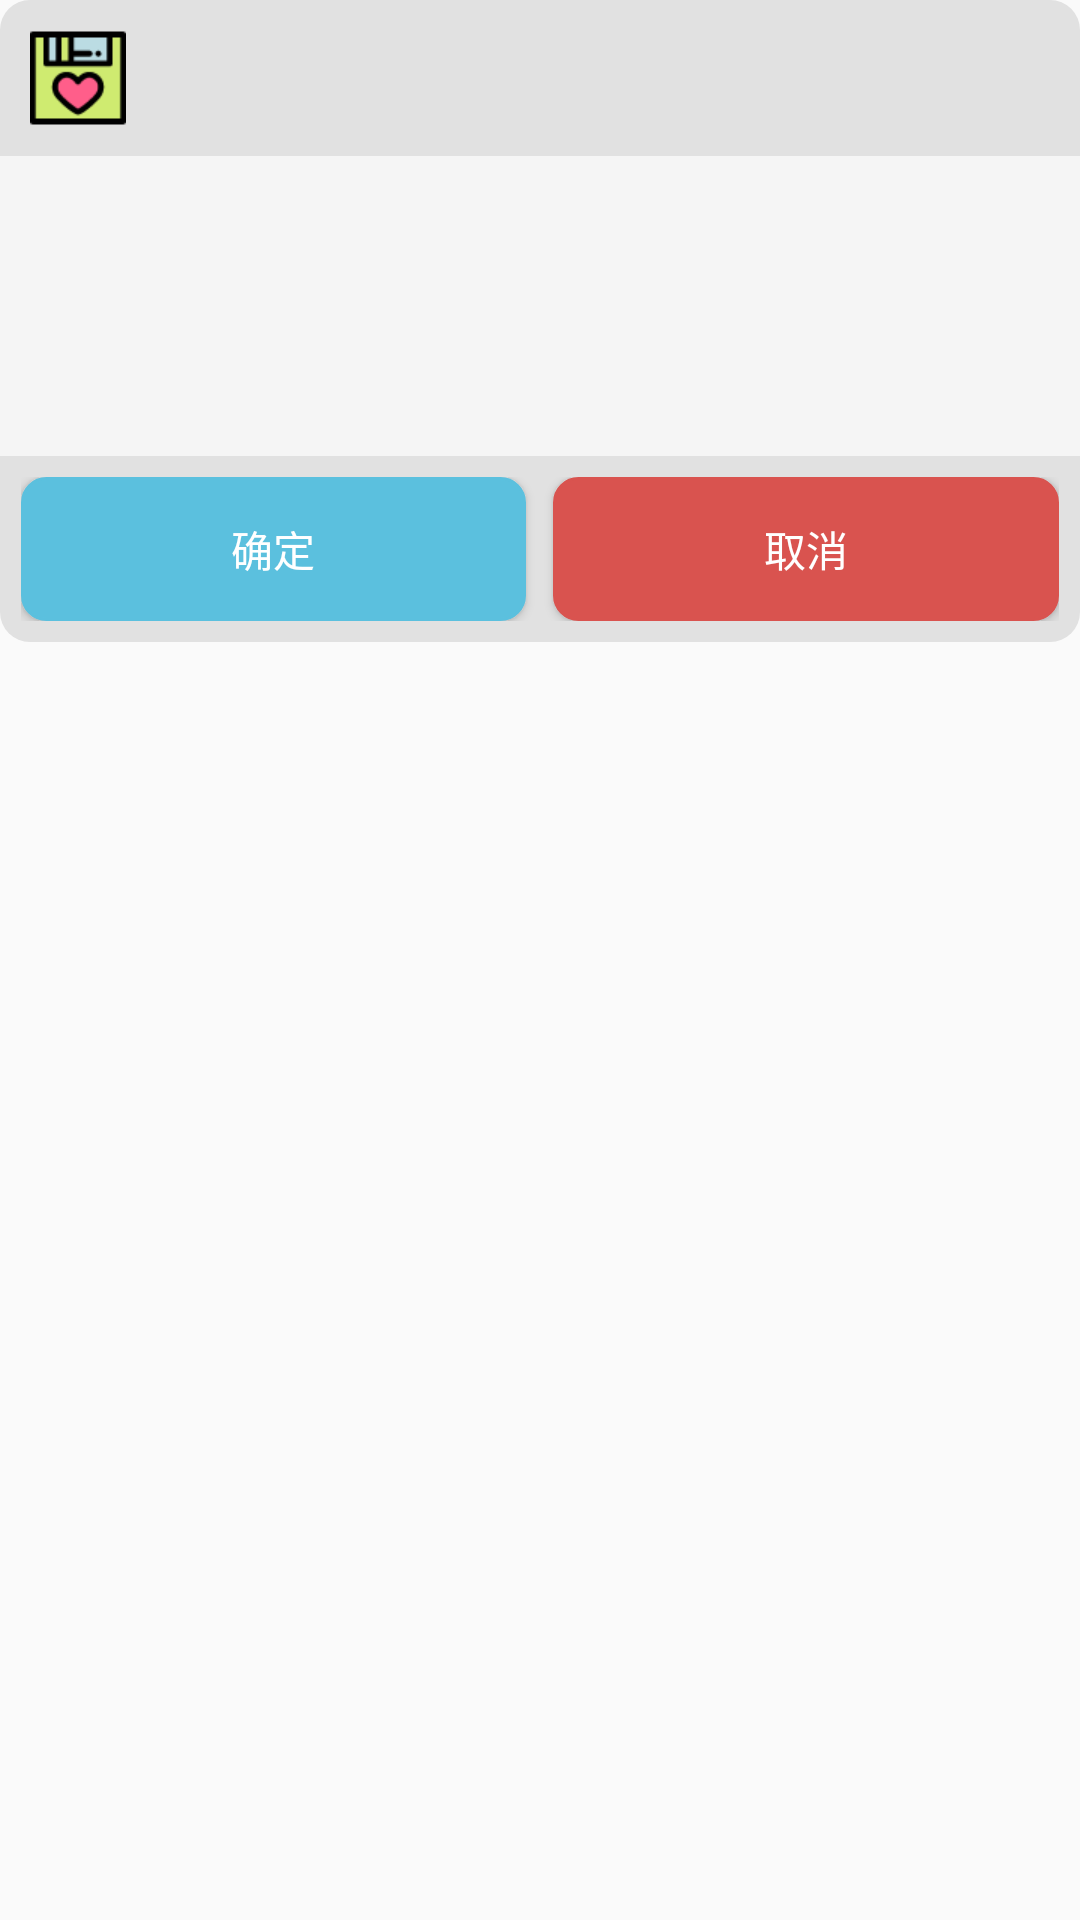

Reconstruct the res/layout file that produces this screen, plus the resources it refers to.
<!-- AndroidManifest.xml: application theme AppTheme -->
<!-- res/layout/custom_dialog_layout.xml -->
<?xml version="1.0" encoding="utf-8"?>
<LinearLayout xmlns:android="http://schemas.android.com/apk/res/android"
              android:layout_width="match_parent"
              android:layout_height="wrap_content"
              android:minWidth="280dp"
              android:background="@null"
              android:orientation="vertical">

    <LinearLayout
        android:layout_width="match_parent"
        android:layout_height="wrap_content"
        android:background="@drawable/custom_dialog_title"
        android:orientation="horizontal"
        android:paddingBottom="10dip"
        android:paddingTop="10dip">

        <ImageView
            android:id="@+id/icon"
            android:layout_width="32dp"
            android:layout_height="32dp"
            android:layout_gravity="center_vertical"
            android:layout_marginLeft="10dip"
            android:src="@mipmap/save"/>

        <TextView
            android:id="@+id/title"
            android:layout_width="wrap_content"
            android:layout_height="wrap_content"
            android:layout_gravity="center_vertical"
            android:layout_marginLeft="8dip"
            android:textSize="16sp"
            />
    </LinearLayout>

    <LinearLayout
        android:id="@+id/content"
        android:layout_width="match_parent"
        android:layout_height="wrap_content"
        android:background="@drawable/custom_dialog_content"
        android:gravity="center"
        android:minHeight="100dip"
        android:orientation="vertical">

        <TextView
            android:id="@+id/message"
            android:layout_width="match_parent"
            android:layout_height="wrap_content"
            android:layout_marginLeft="10dip"
            android:textColor="#FF000000"
            android:textSize="16sp"/>
    </LinearLayout>

    <LinearLayout
        android:layout_width="match_parent"
        android:layout_height="wrap_content"
        android:background="@drawable/custom_dialog_button"
        android:orientation="horizontal"
        android:padding="7dp">

        <Button
            android:id="@+id/positiveButton"
            android:layout_width="0dp"
            android:layout_height="wrap_content"
            android:layout_marginRight="6dp"
            android:layout_weight="1"
            android:background="@drawable/custom_dialog_nagitive"
            android:text="确定"
            android:textColor="@android:color/white"/>

        <Button
            android:id="@+id/negativeButton"
            android:layout_width="0dp"
            android:layout_height="wrap_content"
            android:layout_marginLeft="3dp"
            android:layout_weight="1"
            android:background="@drawable/custom_dialog_positive"
            android:text="取消"
            android:textColor="@android:color/white"/>
    </LinearLayout>

</LinearLayout>
<!-- resources referenced by this layout -->
<resources>
  <!-- drawable custom_dialog_button (drawable) -->
  <?xml version="1.0" encoding="utf-8"?>
  <shape xmlns:android="http://schemas.android.com/apk/res/android"
         android:shape="rectangle">
      <solid android:color="#e1e1e1"/>
      <corners
          android:bottomLeftRadius="10dp"
          android:bottomRightRadius="10dp"/>
  </shape>
  <!-- drawable custom_dialog_content (drawable) -->
  <?xml version="1.0" encoding="utf-8"?>
  <shape xmlns:android="http://schemas.android.com/apk/res/android"
         android:shape="rectangle">
      <solid
          android:color="#f5f5f5"/>
  </shape>
  <!-- drawable custom_dialog_nagitive (drawable) -->
  <?xml version="1.0" encoding="utf-8"?>
  <selector xmlns:android="http://schemas.android.com/apk/res/android">
  
      <item android:state_pressed="true">
          <shape>
              <solid android:color="#45bbde"/>
              <stroke android:width="1dp" android:color="#45bbde"/>
              <corners android:radius="8dp"/>
          </shape>
      </item>
  
      <item android:state_pressed="false">
          <shape>
              <solid android:color="#5BC0DE"/>
              <stroke android:width="1dp" android:color="#5BC0DE"/>
              <corners android:radius="8dp"/>
          </shape>
      </item>
  
  </selector>
  <!-- drawable custom_dialog_positive (drawable) -->
  <?xml version="1.0" encoding="utf-8"?>
  <selector xmlns:android="http://schemas.android.com/apk/res/android">
  
      <item android:state_pressed="true">
          <shape>
              <solid android:color="#ef3c37"/>
              <stroke android:width="1dp" android:color="#ef3c37"/>
              <corners android:radius="8dp"/>
          </shape>
      </item>
  
      <item android:state_pressed="false">
          <shape>
              <solid android:color="#D9534F"/>
              <stroke android:width="1dp" android:color="#D9534F"/>
              <corners android:radius="8dp"/>
          </shape>
      </item>
  
  
  </selector>
  <!-- drawable custom_dialog_title (drawable) -->
  <?xml version="1.0" encoding="utf-8"?>
  <shape xmlns:android="http://schemas.android.com/apk/res/android"
         android:shape="rectangle">
      <solid android:color="#e1e1e1"/>
      <corners
          android:topLeftRadius="10dp"
          android:topRightRadius="10dp"/>
  </shape>
  <!-- mipmap save: png bitmap (mipmap-hdpi, 1563 bytes) -->
  <style name="AppTheme" parent="Theme.AppCompat.Light.DarkActionBar">
          
          <item name="colorPrimary">@color/colorGray</item>
          <item name="colorPrimaryDark">@color/colorPrimaryDark</item>
          <item name="colorAccent">@color/colorAccent</item>
          <item name="actionOverflowMenuStyle">@style/LYJMenuStyle</item>
      </style>
  <color name="colorGray">#E8E8E8</color>
  <color name="colorPrimaryDark">#303F9F</color>
  <color name="colorAccent">#FF4081</color>
  <style name="LYJMenuStyle" parent="@style/Widget.AppCompat.Light.PopupMenu.Overflow">
          
          <item name="overlapAnchor">false</item>
          
          <item name="android:popupBackground">?attr/colorPrimary</item>
      </style>
</resources>
